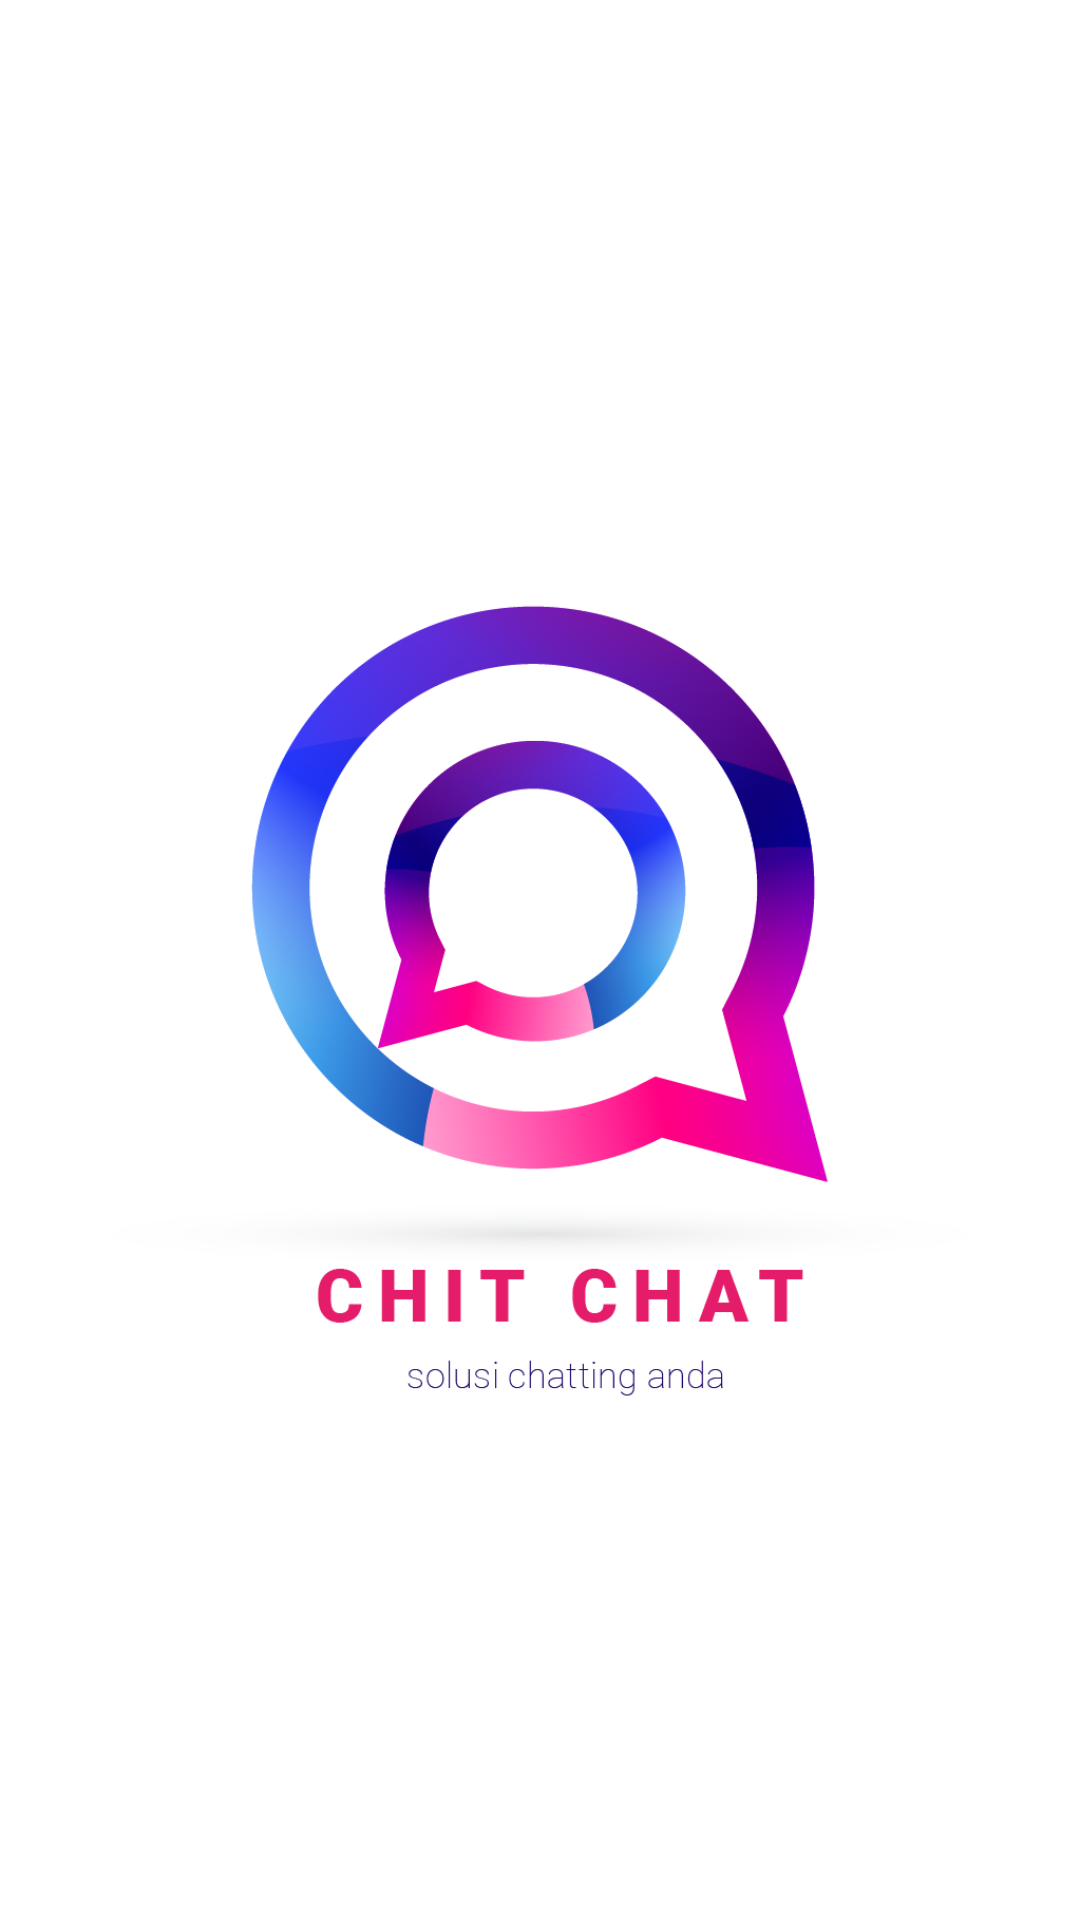

Write the Android layout XML for this screen, with the resource values it uses.
<!-- AndroidManifest.xml: application theme AppTheme -->
<!-- res/layout/activity_splash_screen.xml -->
<?xml version="1.0" encoding="utf-8"?>
<LinearLayout
        xmlns:android="http://schemas.android.com/apk/res/android"
        xmlns:tools="http://schemas.android.com/tools"
        xmlns:app="http://schemas.android.com/apk/res-auto"
        android:layout_width="match_parent"
        android:layout_height="match_parent"
        tools:context=".Activity.SplashScreen"
        >
    <ImageView
            android:src="@drawable/a"
            android:layout_width="match_parent"
            android:layout_height="wrap_content"/>


</LinearLayout>
<!-- resources referenced by this layout -->
<resources>
  <!-- drawable a: png bitmap (drawable, 116193 bytes) -->
  <style name="AppTheme" parent="Theme.MaterialComponents.Light.NoActionBar">
          
          <item name="colorPrimary">@color/colorPrimary</item>
          <item name="colorPrimaryDark">@color/colorPrimaryDark</item>
          <item name="colorAccent">@color/colorAccent</item>
      </style>
  <color name="colorPrimary">#2466C7</color>
  <color name="colorPrimaryDark">#093D83</color>
  <color name="colorAccent">#FA7233</color>
</resources>
